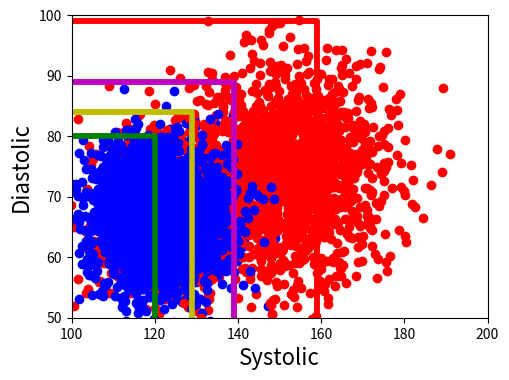

Write the Python code that produced this figure. (Note: this script raises an exception after producing the figure.)
import numpy as np
import matplotlib.pyplot as plt

TIME_STEPS = 1000
N_FEATURES = 2 
N_POP = 1500
corners = [(120,80,'g-'),(129,84,'y-'),(139,89,'m-'),(159,99,'r-')]

def get_bin(point, corners):
    level = 0
    for (sys_standard, dia_standard, _) in corners:
        (sys, dia) = point
        if sys < sys_standard and dia < dia_standard:
            return level
        level += 1

    return 4

def generate_data(start_means, end_means, start_std, end_std, pop_size, pop_type):
    if pop_type == 'untreated': 
        return generate_pop(start_means, end_means, start_std, end_std, pop_size)
    
    elif pop_type == 'normal':
        return generate_pop(start_means, start_means, start_std, start_std, pop_size)

    elif pop_type == 'treated':
        data = np.zeros((TIME_STEPS, pop_size, N_FEATURES))
        
        treatment_times = np.random.randint(1, TIME_STEPS, (pop_size))
        treatment_times.fill(500)

        for feat in range(N_FEATURES):
            s_mean = start_means[feat]
            e_mean = end_means[feat]

            s_std = start_std[feat]
            e_std = end_std[feat]

            starting_points = np.random.normal(s_mean, s_std, pop_size)
            ending_points = np.random.normal(e_mean, e_std, pop_size)

            index = 0
            for start,end,time in zip(starting_points, ending_points, treatment_times):
                noise = np.random.normal(0, 5.0/3, TIME_STEPS)
                trend_up = np.linspace(start, end, TIME_STEPS)[0:time]
                trend_down = np.linspace(trend_up[len(trend_up)-1], start, TIME_STEPS/2)[0:time]
                data[:,index,feat] = np.concatenate((trend_up, trend_down),axis=0) + noise
                index += 1
      
        return data
        

def generate_pop(start_means, end_means, start_std, end_std, pop_size):
    data = np.zeros((TIME_STEPS, pop_size, N_FEATURES))
    
    end_points = np.zeros((N_FEATURES, pop_size))
    start_points = np.zeros((N_FEATURES, pop_size))

    for feat in range(N_FEATURES):
        s_mean = start_means[feat]
        e_mean = end_means[feat]

        s_std = start_std[feat]
        e_std = end_std[feat]

        starting_points = np.random.normal(s_mean, s_std, pop_size)
        ending_points = np.random.normal(e_mean, e_std, pop_size)

        end_points[feat] = ending_points
        start_points[feat] = starting_points
        
        index = 0
        for start,end in zip(starting_points, ending_points):
            noise = np.random.normal(0, 5.0/3, TIME_STEPS)
            data[:,index,feat] = np.linspace(start, end, TIME_STEPS) + noise
            index += 1

    plt.axis([100,200,50,100])
    plt.xlabel('Systolic', fontsize=16)
    plt.ylabel('Diastolic', fontsize=16)
    plt.subplots_adjust(bottom=0.25, left=0.25)
     
    plt.plot(end_points[0], end_points[1], 'ro')
    plt.plot(start_points[0], start_points[1], 'bo')
    

    

    for c in corners:
        (sys, di, color) = c
        plt.plot([0,sys,sys],[di,di,0],color,linewidth=4.0)
    
    plt.show()
    return data

start_means = [122,67]
end_means = [152,74]
start_std = [8,6]
end_std = [12,9]

data_normal = generate_data(start_means, end_means, start_std, end_std, N_POP, 'normal')
np.savetxt('data_treated_start.csv', data_normal[0,:,:], delimiter=',', header='systolic,diastolic', comments='')
np.savetxt('data_treated_end.csv', data_normal[-1,:,:], delimiter=',', header='systolic,diastolic', comments='')

"""
for d in range(N_POP):
    p1_feat1 = data_normal[:,d,1]
    plt.plot(p1_feat1)
plt.show()
"""
data_untreated = generate_data(start_means, end_means, start_std, end_std, N_POP, 'untreated')
np.savetxt('data_untreated_start.csv', data_untreated[0,:,:], delimiter=',', header='systolic,diastolic', comments='')
np.savetxt('data_untreated_end.csv', data_untreated[-1,:,:], delimiter=',', header='systolic,diastolic', comments='')
"""
for d in range(N_POP):
    p1_feat1 = data_untreated[:,d,1]
    plt.plot(p1_feat1)
plt.show()
"""
data_treated = generate_data(start_means, end_means, start_std, end_std, N_POP, 'treated')

"""
for d in range(N_POP):
    p1_feat1 = data_treated[:,d,1]
    plt.plot(p1_feat1)
    plt.show()
"""

data_treated_mean = np.mean(data_treated, axis=1)
data_untreated_mean = np.mean(data_untreated, axis=1)
data_normal_mean = np.mean(data_normal, axis=1)

data_treated_std = np.std(data_treated, axis=1)
data_untreated_std = np.std(data_untreated, axis=1)
data_normal_std = np.std(data_normal, axis=1)

plt.plot(data_treated_mean)
plt.plot(data_treated_mean + data_treated_std)
plt.plot(data_treated_mean - data_treated_std)
plt.show()

plt.plot(data_untreated_mean)
plt.plot(data_untreated_mean + data_untreated_std)
plt.plot(data_untreated_mean - data_untreated_std)
plt.show()

plt.plot(data_normal_mean)
plt.plot(data_normal_mean + data_normal_std)
plt.plot(data_normal_mean - data_normal_std)
plt.show()

risk = []
for point in data_treated_mean:
    risk.append(get_bin(point, corners))

plt.plot(risk)

risk = []
for point in data_untreated_mean:
    risk.append(get_bin(point, corners))

plt.plot(risk)

risk = []
for point in data_normal_mean:
    risk.append(get_bin(point, corners))

plt.plot(risk)

plt.show()

#np.save('data.npy', data)
